Run: headless pygame with SDL's dummy video driver; simulated clock (each Clock.tick advances the game by its frame time, no real sleeping); random seed 0; keys injected as events and as key.get_pressed() state; no mouse input.
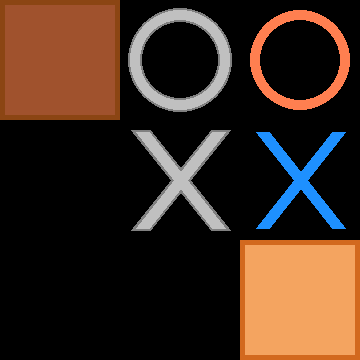
Frame 1 of 4 · flips 1–60 · no input
Frame 2 of 4 · flips 61–180 · tapped SPACE, RETURN · held RIGHT (→), D · screen unchanged from frame 1, image omitted
Frame 3 of 4 · flips 181–300 · held DOWN (↓), S · screen unchanged from frame 2, image omitted
Frame 4 of 4 · flips 301–420 · held LEFT (←), A, UP (↑), W · screen unchanged from frame 3, image omitted

The pygame program that drew these frames:

# Import library
import pygame

# Game option
WINDOW_HEIGHT = 360
WINDOW_WIDTH = 360

# Color
BLACK = pygame.Color(0, 0, 0)
WHITE = pygame.Color(255, 255, 255)
RED = pygame.Color(255, 0, 0)
GREEN = pygame.Color(0, 255, 0)
BLUE = pygame.Color(0, 0, 255)
CORAL = pygame.Color(255, 127, 80)
DODGERBLUE = pygame.Color(30, 144, 255)
GRAY = pygame.Color(128, 128, 128)
SILVER = pygame.Color(192, 192, 192)
SANDYBROWN = pygame.Color(244, 164, 96)
CHOCOLATE = pygame.Color(210, 105, 30)
SADDLEBROWN = pygame.Color(139, 69, 19)
SIENNA = pygame.Color(160, 82, 45)

# Initialising pygame
pygame.init()

# Initialise game window
pygame.display.set_caption("TicTacToe Game")
window = pygame.display.set_mode((WINDOW_WIDTH, WINDOW_HEIGHT))

# Game
running = True

# Function
def drawBoardCell(surf, colo_back, color, y, x):
    pygame.draw.rect(surf, colo_back, [x * 120, y * 120, 120, 120])
    pygame.draw.rect(surf, color, [x * 120 + 5, y * 120 + 5, 120 - 10, 120 - 10])


def drawCircleMark(surf, color_back, color, y, x):
    pygame.draw.circle(surf, color_back, [x * 120 + 60, y * 120 + 60], 60 - 8, 14)
    pygame.draw.circle(surf, color, [x * 120 + 60, y * 120 + 60], 60 - 10, 14 - 4)


def drawXMark(surf, color_back, color, y, x):
    pygame.draw.line(surf, color_back, [x * 120 + 20, y * 120 + 10],
                     [x * 120 + 120 - 20, y * 120 + 120 - 10], 20)
    pygame.draw.line(surf, color_back, [x * 120 + 120 - 20, y * 120 + 10],
                     [x * 120 + 20, y * 120 + 120 - 10], 20)
    pygame.draw.line(surf, color, [x * 120 + 22, y * 120 + 12],
                     [x * 120 + 120 - 22, y * 120 + 120 - 12], 20 - 6)
    pygame.draw.line(surf, color, [x * 120 + 120 - 22, y * 120 + 12],
                     [x * 120 + 22, y * 120 + 120 - 12], 20 - 6)


# Main loop
while running:
    # Key event
    for event in pygame.event.get():
        if event.type == pygame.KEYDOWN:
            if event.key == pygame.K_ESCAPE:
                running = False

    # Refresh game screen
    window.fill(BLACK)
    drawBoardCell(window, SADDLEBROWN, SIENNA, 0, 0)
    drawBoardCell(window, CHOCOLATE, SANDYBROWN, 2, 2)
    drawCircleMark(window, GRAY, SILVER, 0, 1)
    drawXMark(window, GRAY, SILVER, 1, 1)
    drawCircleMark(window, BLACK, CORAL, 0, 2)
    drawXMark(window, BLACK, DODGERBLUE, 1, 2)
    pygame.display.update()

# Quit
pygame.quit()
quit()
